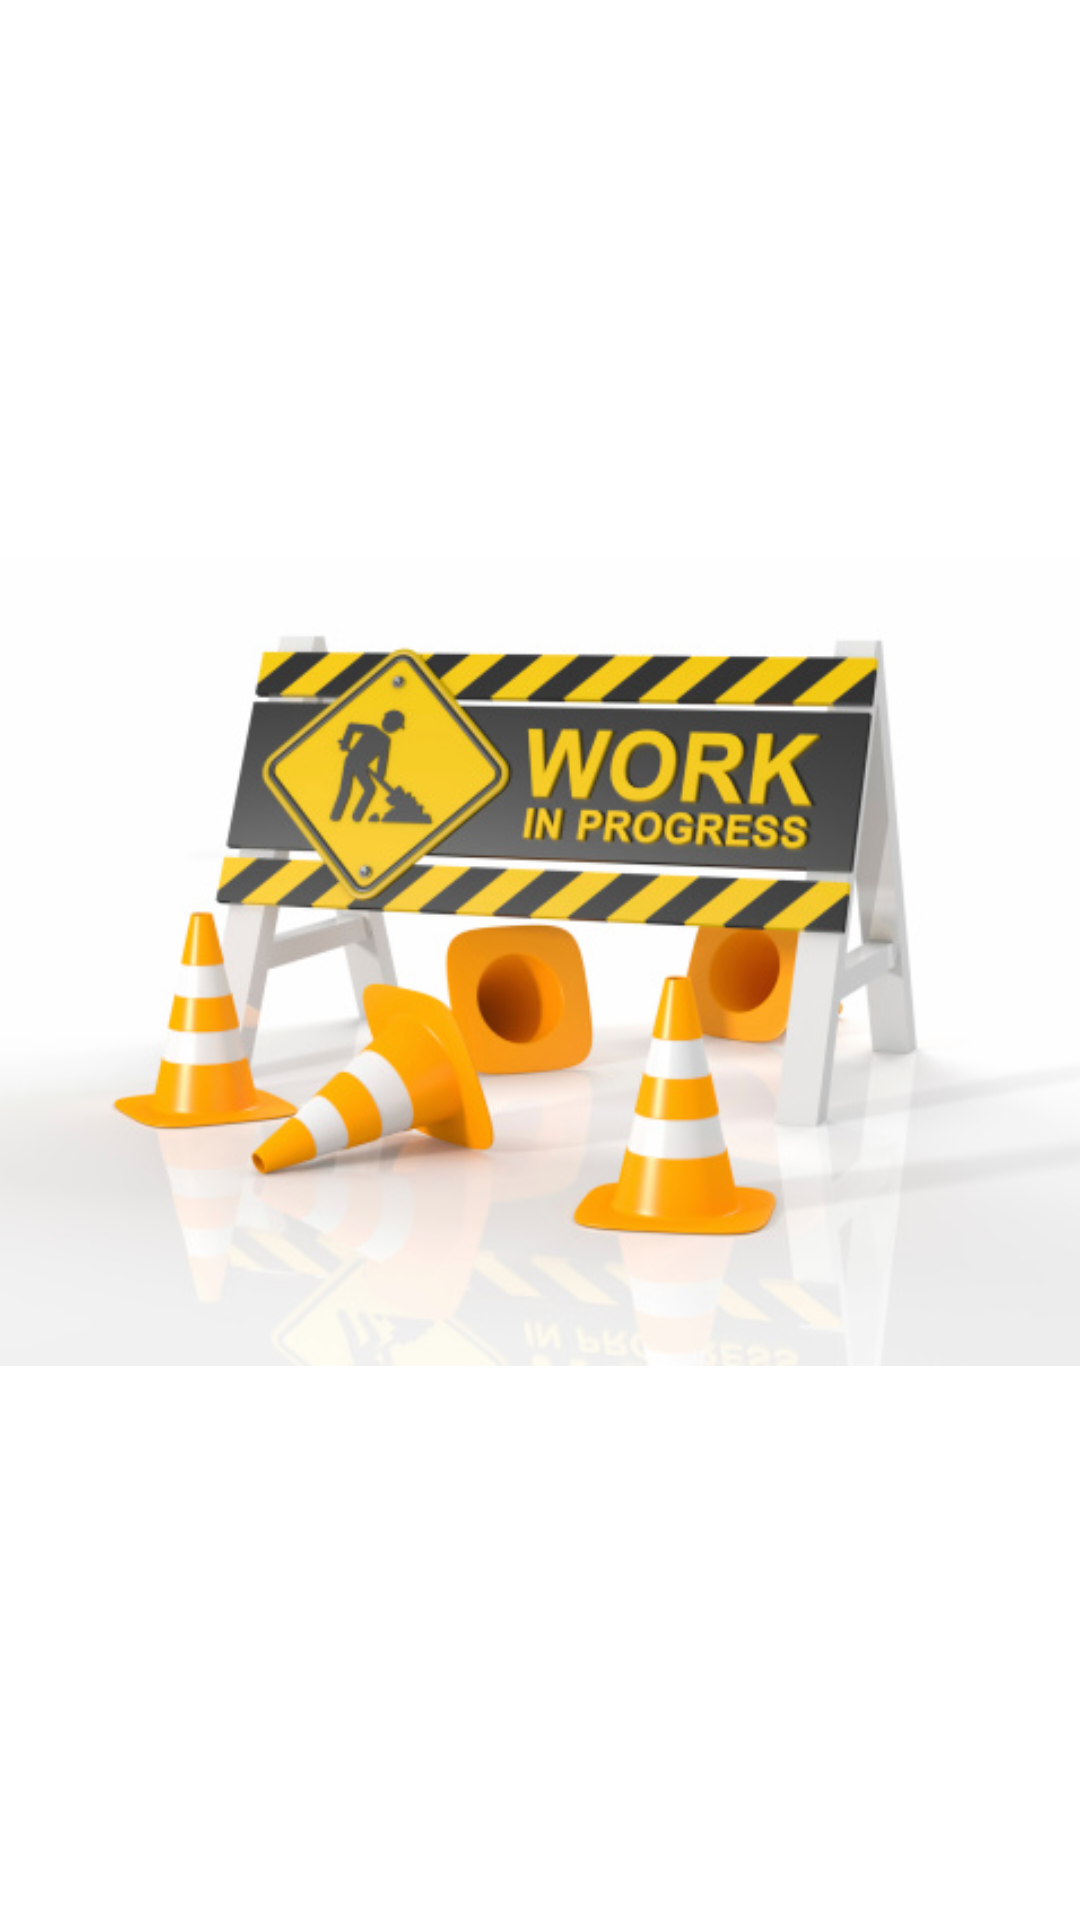

The Android layout XML behind this screen, and the referenced resources:
<!-- AndroidManifest.xml: application theme Theme.AppTheme -->
<!-- res/layout/fragment_settings.xml -->
<?xml version="1.0" encoding="utf-8"?>
<layout xmlns:app="http://schemas.android.com/apk/res-auto">

    <androidx.constraintlayout.widget.ConstraintLayout xmlns:android="http://schemas.android.com/apk/res/android"
        xmlns:tools="http://schemas.android.com/tools"
        android:layout_width="match_parent"
        android:layout_height="match_parent"
        tools:context=".ui.SettingsFragment">

        <ImageView
            android:layout_width="wrap_content"
            android:layout_height="wrap_content"
            android:contentDescription="@string/work_under_progress"
            android:src="@drawable/work_under_progress"
            app:layout_constraintBottom_toBottomOf="parent"
            app:layout_constraintEnd_toEndOf="parent"
            app:layout_constraintStart_toStartOf="parent"
            app:layout_constraintTop_toTopOf="parent" />

        

    </androidx.constraintlayout.widget.ConstraintLayout>
</layout>
<!-- resources referenced by this layout -->
<resources>
  <!-- drawable work_under_progress: jpg bitmap (drawable, 69029 bytes) -->
  <string name="work_under_progress">work_under_progress</string>
  <style name="Theme.AppTheme" parent="Theme.MaterialComponents.DayNight.NoActionBar">
          
          <item name="colorPrimary">@color/colorPrimary</item>
          <item name="colorPrimaryDark">@color/colorPrimaryDark</item>
          <item name="colorAccent">@color/colorPrimaryLight</item>
      </style>
  <color name="colorPrimary">#BA55D3</color>
  <color name="colorPrimaryDark">#9400D3</color>
  <color name="colorPrimaryLight">#8A2BE2</color>
</resources>
